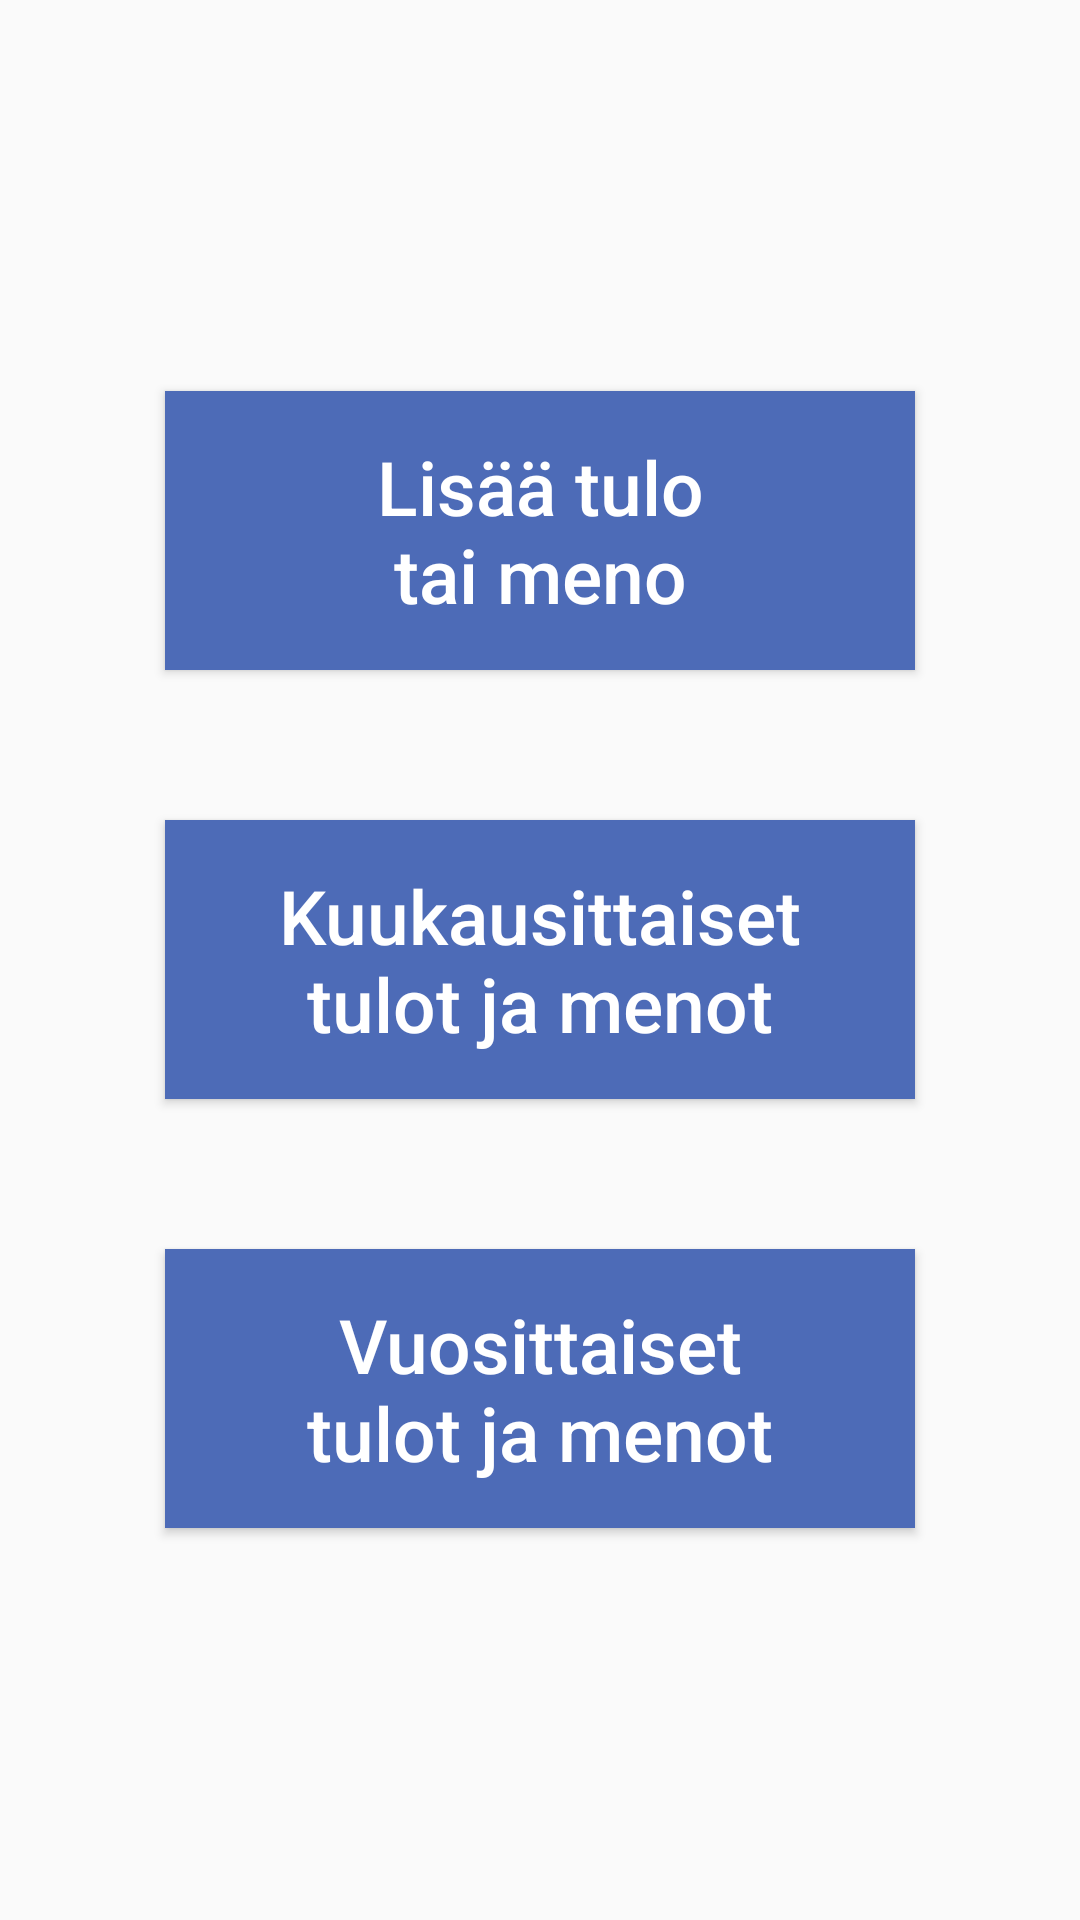

Produce the Android XML layout that renders to this screen, including the resource entries it uses.
<!-- AndroidManifest.xml: application theme AppTheme -->
<!-- res/layout/activity_main.xml -->
<?xml version="1.0" encoding="utf-8"?>
<RelativeLayout xmlns:android="http://schemas.android.com/apk/res/android"
    xmlns:app="http://schemas.android.com/apk/res-auto"
    xmlns:tools="http://schemas.android.com/tools"
    android:layout_width="match_parent"
    android:layout_height="match_parent"
    tools:context=".MainActivity">

    <Button
        android:id="@+id/addNew"
        style="@style/btn"
        android:onClick="onAddNewPressed"
        android:text="@string/addNew"
        android:layout_above="@+id/monthly"
        android:layout_centerHorizontal="true"
        android:layout_marginBottom="50dp"/>

    <Button
        android:id="@+id/monthly"
        android:onClick="onMonthlyViewPressed"
        style="@style/btn"
        android:text="@string/monthly"
        android:layout_centerInParent="true"/>

    <Button
        android:id="@+id/yearly"
        android:onClick="onYearlyViewPressed"
        style="@style/btn"
        android:text="@string/yearly"
        android:layout_below="@+id/monthly"
        android:layout_centerHorizontal="true"
        android:layout_marginTop="50dp"/>

</RelativeLayout>
<!-- resources referenced by this layout -->
<resources>
  <string name="addNew">Lisää tulo\ntai meno</string>
  <string name="monthly">Kuukausittaiset\ntulot ja menot</string>
  <string name="yearly">Vuosittaiset\ntulot ja menot</string>
  <style name="btn">
          <item name="android:background">#4d6bb7</item>
          <item name="android:paddingTop">15dp</item>
          <item name="android:paddingBottom">15dp</item>
          <item name="android:textSize">25sp</item>
          <item name="android:gravity">center</item>
          <item name="android:textColor">#ffffff</item>
          <item name="android:layout_width">250dp</item>
          <item name="android:layout_height">wrap_content</item>
          <item name="android:textAllCaps">false</item>
      </style>
  <style name="AppTheme" parent="Theme.AppCompat.Light.DarkActionBar">
          
          <item name="colorPrimary">@color/colorPrimary</item>
          <item name="colorPrimaryDark">@color/colorPrimaryDark</item>
          <item name="colorAccent">@color/colorAccent</item>
      </style>
  <!-- not gathered from this repository: default colours our renderer supplied (Android Studio template values) -->
  <color name="colorPrimary">#FF6200EE</color>
  <color name="colorPrimaryDark">#FF3700B3</color>
  <color name="colorAccent">#FF03DAC5</color>
</resources>
